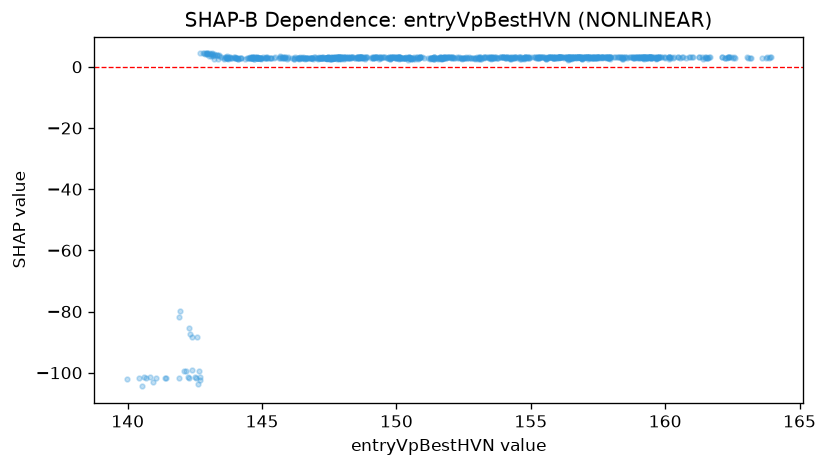

Source data for this figure (header and first rows):
feature_value, shap_value
142, -79.75
144.7, 3.071
145.1, 2.949
144, 3.358
144.8, 2.831
144.7, 3.202
144.1, 2.769
144, 3.202
144.1, 2.959
144.9, 3.026
145.7, 3.002
146, 2.952
145.9, 3.018
148.3, 2.716
147.8, 3.044
148.2, 2.717
148.7, 3.028
148.6, 2.717
147.6, 3.018
147.9, 2.924
147.4, 2.899
147.4, 2.906
147.6, 2.571
147.6, 2.657
148.2, 2.924
148.5, 2.992
148.6, 2.992
148.5, 2.931
149.3, 2.597
149.1, 2.924
149.1, 2.924
149.4, 2.924
149.4, 2.842
150.5, 2.924
150.6, 2.931
150.3, 2.924
150, 2.924
150.2, 2.924
150.2, 2.924
150.2, 2.924
150.3, 2.924
150, 2.931
150.3, 2.924
150.5, 2.924
150.5, 2.597
150.5, 2.891
150.6, 2.924
150.8, 2.597
150.6, 2.924
150.5, 2.924
150.7, 2.664
149.8, 2.615
150.4, 2.924
150.6, 2.615
150.2, 2.924
150.1, 2.463
150.1, 2.924
150.5, 2.931
150.5, 2.924
148.6, 2.924
... 877 more rows
